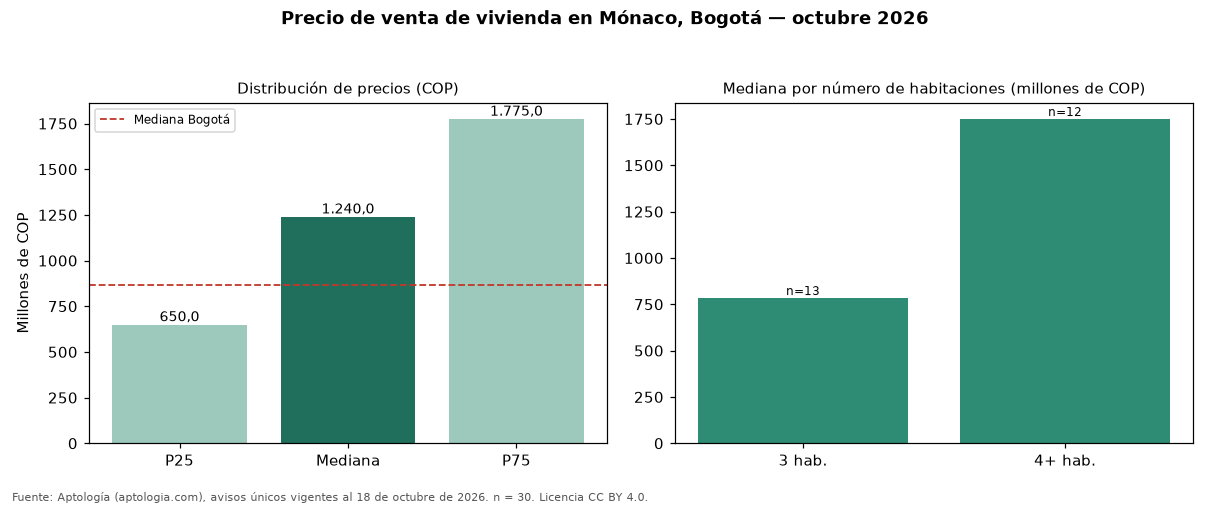

Source data for this figure (header and first rows):
seccion, metrica, valor_cop, n
precio, p25, 650000000, 30
precio, mediana, 1240000000, 30
precio, p75, 1775000000, 30
cop_por_m2, p25, 4861090, 30
cop_por_m2, mediana, 5778231, 30
cop_por_m2, p75, 7203947, 30
area, area_mediana_m2, 172.5, 30
habitaciones, 2, 650000000, 3
habitaciones, 3, 783972000, 13
habitaciones, 4+, 1750000000, 12
administracion, mediana, 615000, 19
estrato, moda, 5, 
parqueadero, porcentaje_con_parqueadero, 96.7, 30
ciudad, mediana_ciudad, 865000000, 54235
ciudad, mediana_cop_por_m2_ciudad, 6557377, 54235
